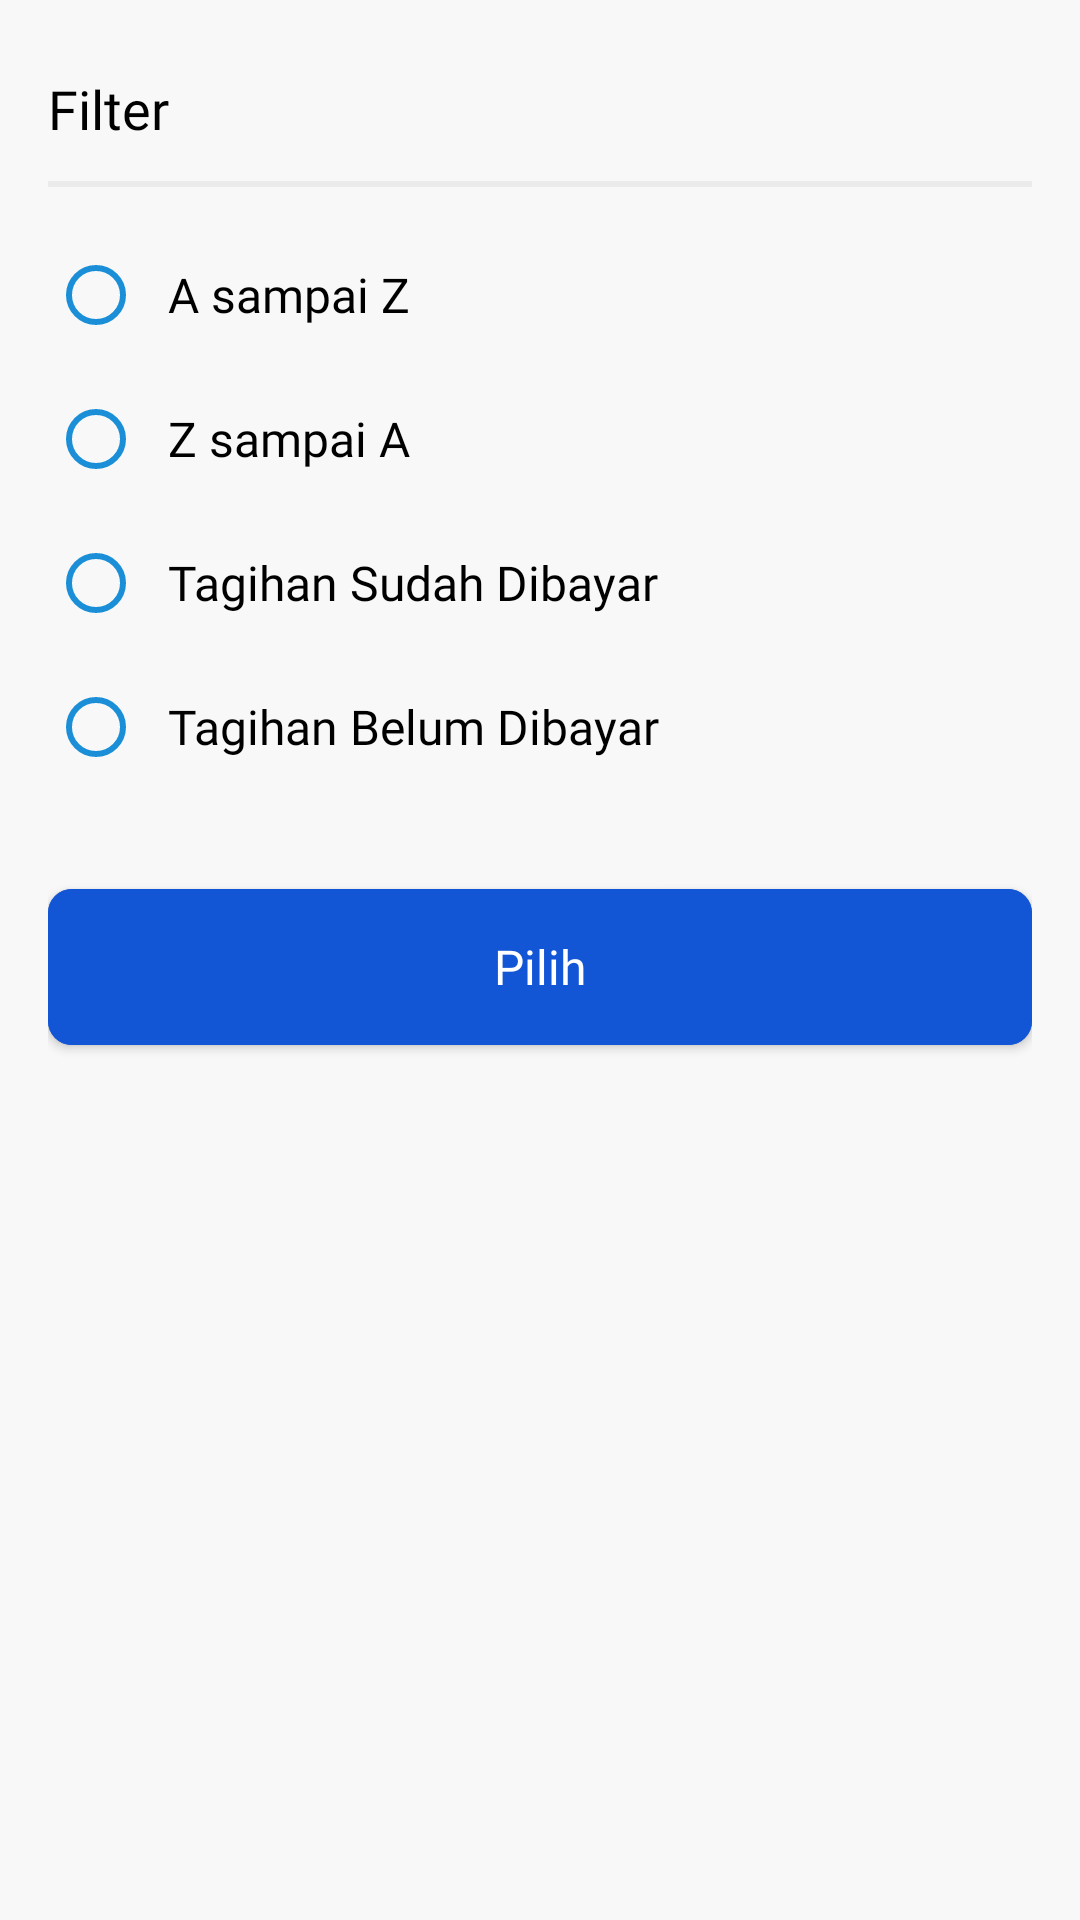

This screen was rendered from an Android layout file. Write that file and the resources it references.
<!-- AndroidManifest.xml: application theme Theme.PamsimasApps -->
<!-- res/layout/fragment_dialog_filter_pelanggan.xml -->
<?xml version="1.0" encoding="utf-8"?>
<androidx.constraintlayout.widget.ConstraintLayout xmlns:android="http://schemas.android.com/apk/res/android"
    xmlns:tools="http://schemas.android.com/tools"
    android:layout_width="match_parent"
    android:layout_height="wrap_content"
    xmlns:app="http://schemas.android.com/apk/res-auto"
    android:background="@color/colorBackground"
    android:paddingHorizontal="16dp"
    android:paddingVertical="24dp"
    tools:context=".ui.dashboard.home.pelanggan.daftarpelanggan.dialogfilterpelanggan.DialogFilterPelangganFragment">

    <TextView
        android:id="@+id/textView34"
        android:layout_width="wrap_content"
        android:layout_height="wrap_content"
        android:fontFamily="@font/poppins_bold"
        android:text="@string/filter"
        android:textColor="@color/black"
        android:textSize="18sp"
        app:layout_constraintStart_toStartOf="parent"
        app:layout_constraintTop_toTopOf="parent" />

    <View
        android:id="@+id/view"
        android:layout_width="match_parent"
        android:layout_height="2dp"
        android:layout_marginTop="12dp"
        android:background="@color/border"
        app:layout_constraintTop_toBottomOf="@+id/textView34"
        app:layout_constraintStart_toStartOf="parent"
        app:layout_constraintEnd_toEndOf="parent"/>

    <RadioGroup
        android:id="@+id/rg_kategori"
        android:layout_width="match_parent"
        android:layout_height="wrap_content"
        android:layout_marginTop="12dp"
        android:orientation="vertical"
        app:layout_constraintEnd_toEndOf="parent"
        app:layout_constraintStart_toStartOf="parent"
        app:layout_constraintTop_toBottomOf="@+id/view">

        <RadioButton
            android:id="@+id/a_to_z"
            android:layout_width="match_parent"
            android:layout_height="wrap_content"
            android:buttonTint="@color/colorPrimaryDark"
            android:fontFamily="@font/poppins_medium"
            android:paddingStart="8dp"
            android:text="A sampai Z"
            android:textColor="@color/black"
            android:textSize="16sp" />

        <RadioButton
            android:id="@+id/z_to_a"
            android:layout_width="match_parent"
            android:layout_height="wrap_content"
            android:buttonTint="@color/colorPrimaryDark"
            android:fontFamily="@font/poppins_medium"
            android:paddingStart="8dp"
            android:text="Z sampai A"
            android:textColor="@color/black"
            android:textSize="16sp" />

        <RadioButton
            android:id="@+id/tagihan_sudah_dibayar"
            android:layout_width="match_parent"
            android:layout_height="wrap_content"
            android:buttonTint="@color/colorPrimaryDark"
            android:fontFamily="@font/poppins_medium"
            android:paddingStart="8dp"
            android:text="Tagihan Sudah Dibayar"
            android:textColor="@color/black"
            android:textSize="16sp" />

        <RadioButton
            android:id="@+id/tagihan_belum_dibayar"
            android:layout_width="match_parent"
            android:layout_height="wrap_content"
            android:buttonTint="@color/colorPrimaryDark"
            android:fontFamily="@font/poppins_medium"
            android:paddingStart="8dp"
            android:text="Tagihan Belum Dibayar"
            android:textColor="@color/black"
            android:textSize="16sp" />

    </RadioGroup>

    <com.google.android.material.button.MaterialButton
        android:id="@+id/btn_pilih_kategori"
        style="@style/ButtonStyle"
        app:cornerRadius="8dp"
        android:layout_marginStart="0dp"
        android:layout_marginEnd="0dp"
        android:layout_marginTop="24dp"
        android:text="@string/pilih"
        app:layout_constraintEnd_toEndOf="parent"
        app:layout_constraintStart_toStartOf="parent"
        app:layout_constraintTop_toBottomOf="@+id/rg_kategori" />

</androidx.constraintlayout.widget.ConstraintLayout>
<!-- resources referenced by this layout -->
<resources>
  <color name="black">#FF000000</color>
  <color name="border">#EBEBEB</color>
  <color name="colorBackground">#F8F8F8</color>
  <color name="colorPrimaryDark">#1A8ED7</color>
  <string name="filter">Filter</string>
  <string name="pilih">Pilih</string>
  <style name="ButtonStyle">
          <item name="android:layout_width">match_parent</item>
          <item name="android:layout_height">64dp</item>
          <item name="android:textSize">16sp</item>
          <item name="android:textColor">@color/white</item>
          <item name="android:textAllCaps">false</item>
          <item name="android:fontFamily">@font/poppins_medium</item>
          <item name="android:backgroundTint">@color/color_states_materialbutton</item>
          <item name="android:layout_marginStart">16dp</item>
          <item name="android:layout_marginEnd">16dp</item>
          <item name="android:letterSpacing">0</item>
      </style>
  <style name="Theme.PamsimasApps" parent="Theme.MaterialComponents.Light.NoActionBar">
          
          <item name="colorPrimary">@color/bluePrimary</item>
          <item name="colorPrimaryVariant">@color/bluePrimary</item>
          <item name="colorOnPrimary">@color/white</item>
          
          <item name="colorSecondary">@color/teal_200</item>
          <item name="colorSecondaryVariant">@color/teal_700</item>
          <item name="colorOnSecondary">@color/black</item>
          
          <item name="android:statusBarColor" tools:targetApi="l">?attr/colorPrimaryVariant</item>
          <item name="android:forceDarkAllowed" tools:targetApi="q">false</item>
          
      </style>
  <color name="white">#FFFFFFFF</color>
  <color name="bluePrimary">#1255D5</color>
  <color name="teal_200">#FF03DAC5</color>
  <color name="teal_700">#FF018786</color>
</resources>
